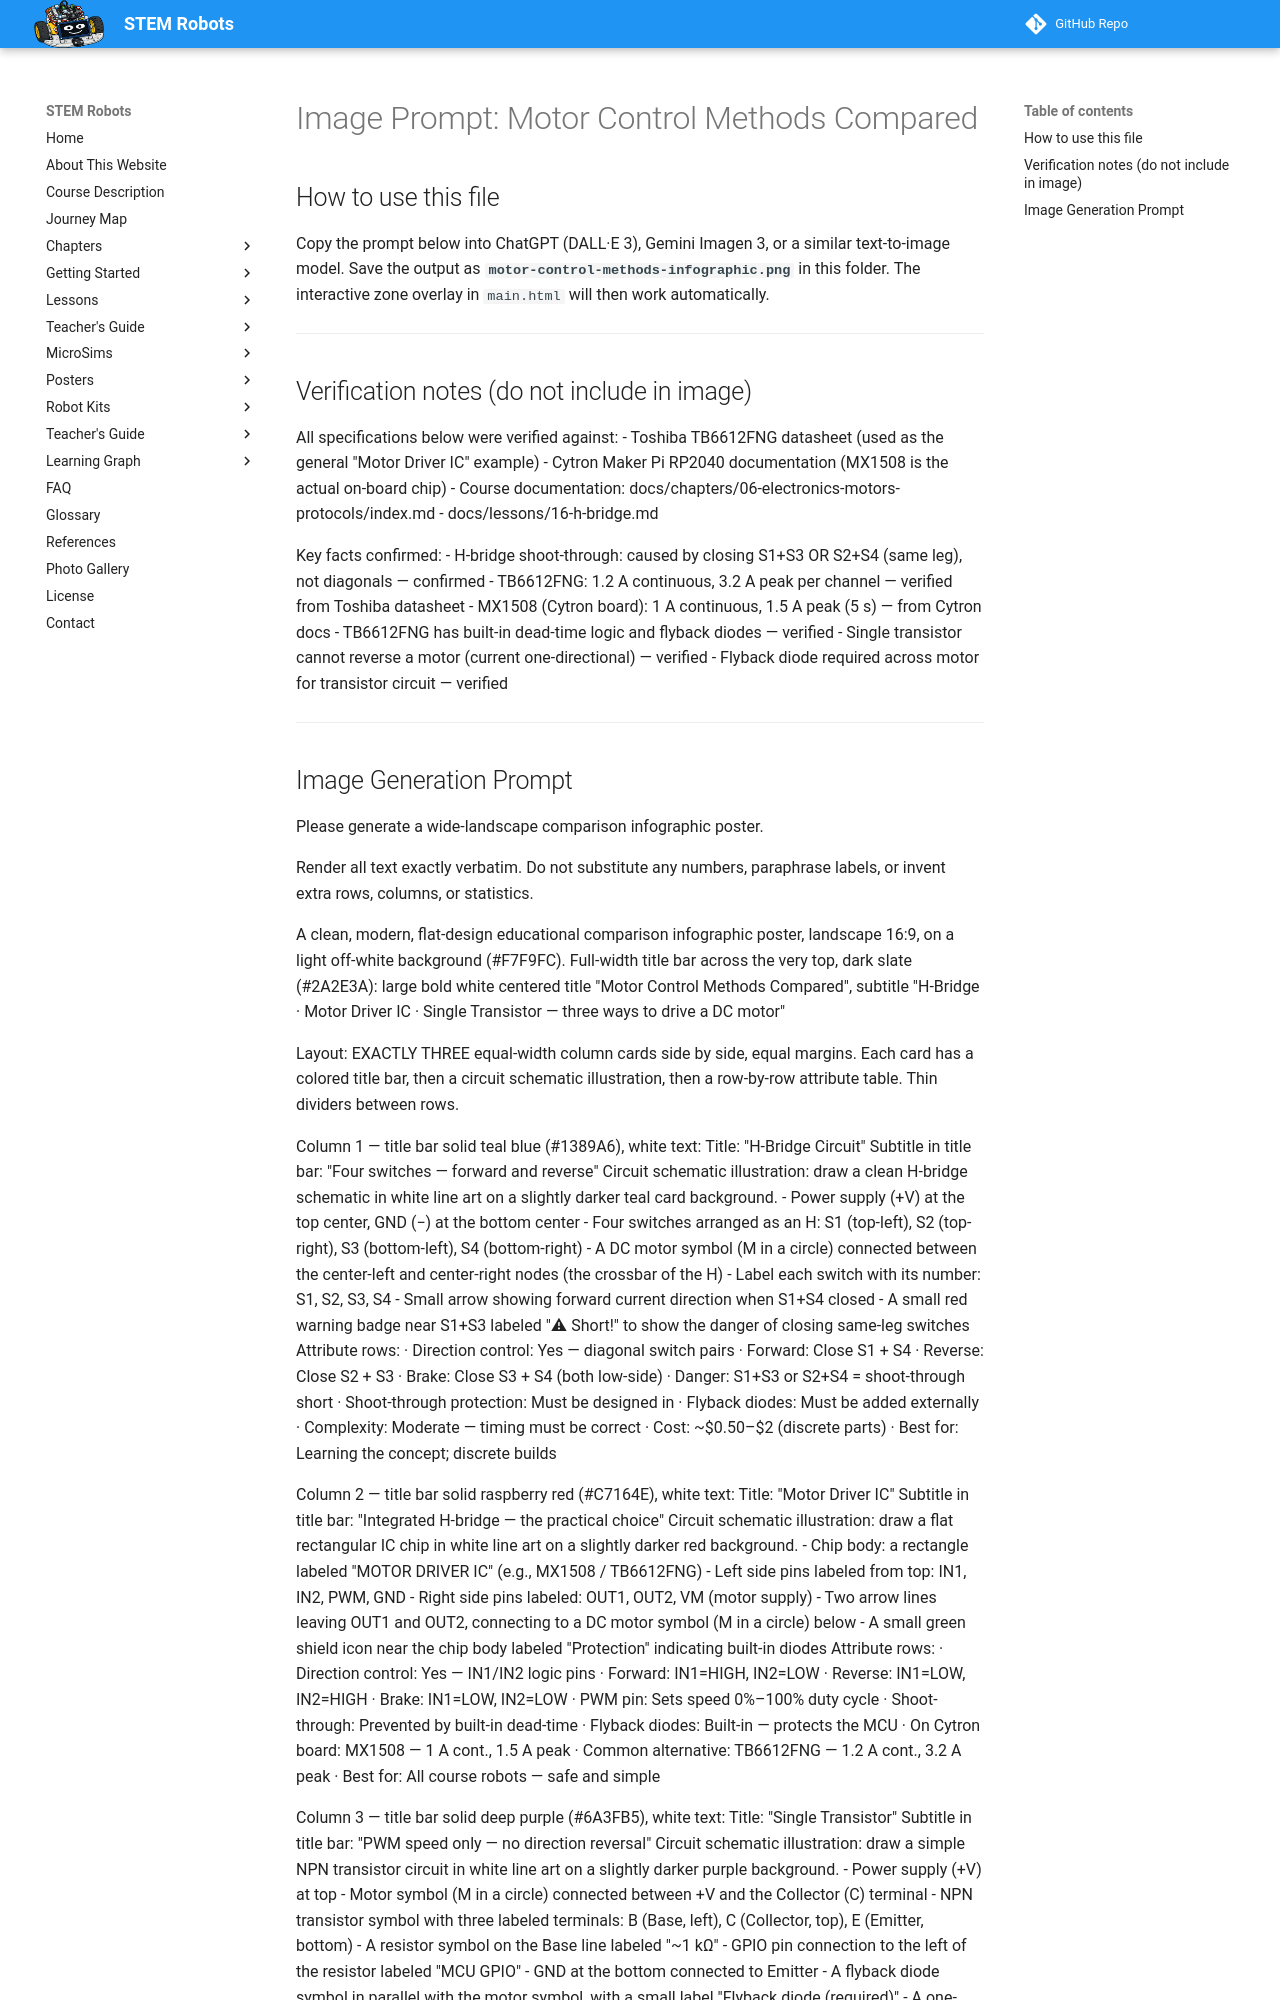

repository: dmccreary/stem-robots · page: posters/motor-control-methods/image-prompt/index.html · generator: mkdocs

# Image Prompt: Motor Control Methods Compared

## How to use this file

Copy the prompt below into ChatGPT (DALL·E 3), Gemini Imagen 3, or a similar
text-to-image model. Save the output as **`motor-control-methods-infographic.png`**
in this folder. The interactive zone overlay in `main.html` will then work automatically.

---

## Verification notes (do not include in image)

All specifications below were verified against:
- Toshiba TB6612FNG datasheet (used as the general "Motor Driver IC" example)
- Cytron Maker Pi RP2040 documentation (MX1508 is the actual on-board chip)
- Course documentation: docs/chapters/06-electronics-motors-protocols/index.md
- docs/lessons/16-h-bridge.md

Key facts confirmed:
- H-bridge shoot-through: caused by closing S1+S3 OR S2+S4 (same leg), not diagonals — confirmed
- TB6612FNG: 1.2 A continuous, 3.2 A peak per channel — verified from Toshiba datasheet
- MX1508 (Cytron board): 1 A continuous, 1.5 A peak (5 s) — from Cytron docs
- TB6612FNG has built-in dead-time logic and flyback diodes — verified
- Single transistor cannot reverse a motor (current one-directional) — verified
- Flyback diode required across motor for transistor circuit — verified

---
